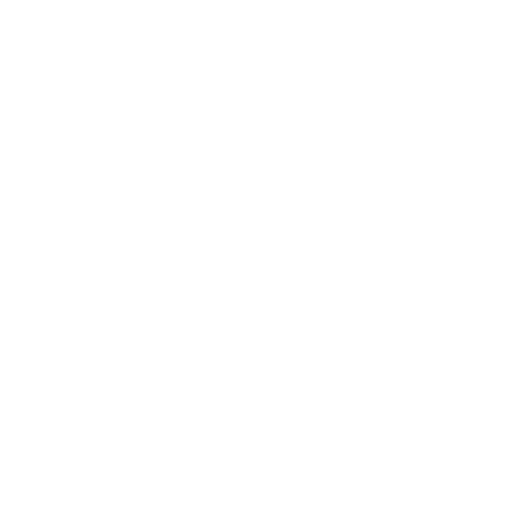
t = 0.00 s
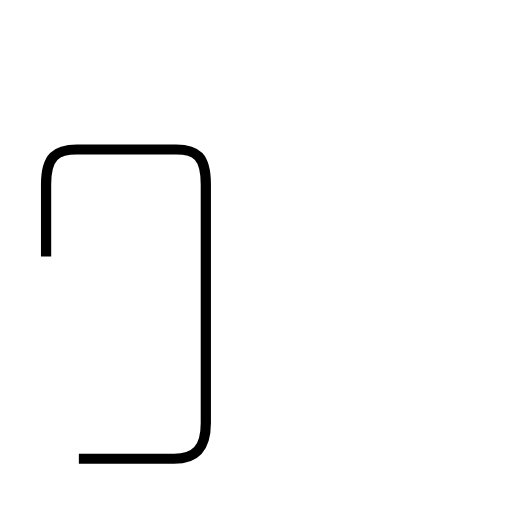
t = 1.96 s
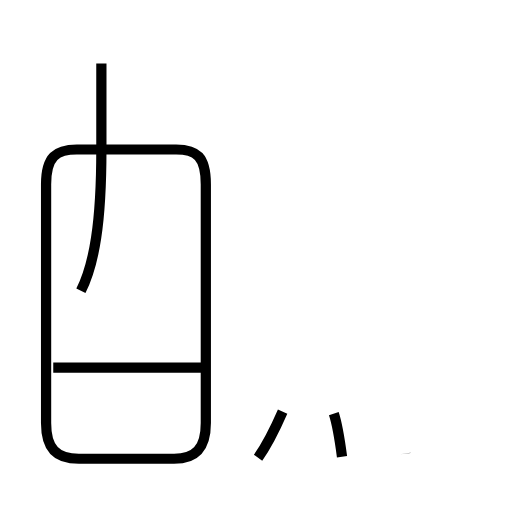
t = 4.01 s
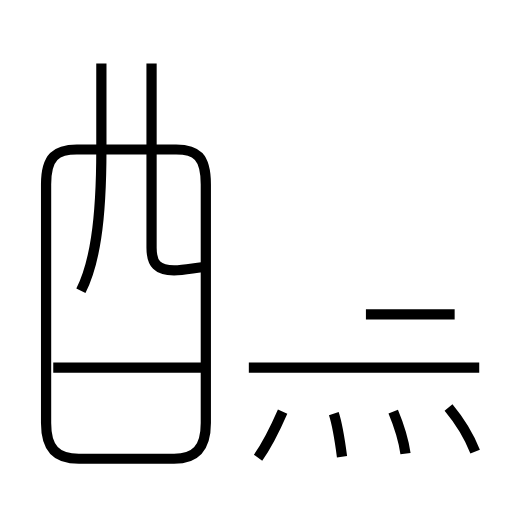
t = 5.96 s
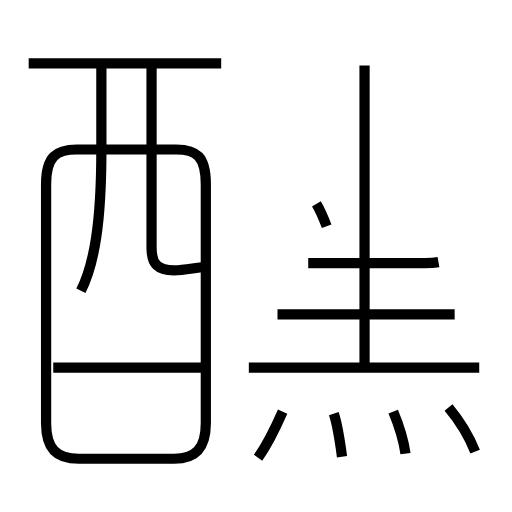
t = 8.13 s
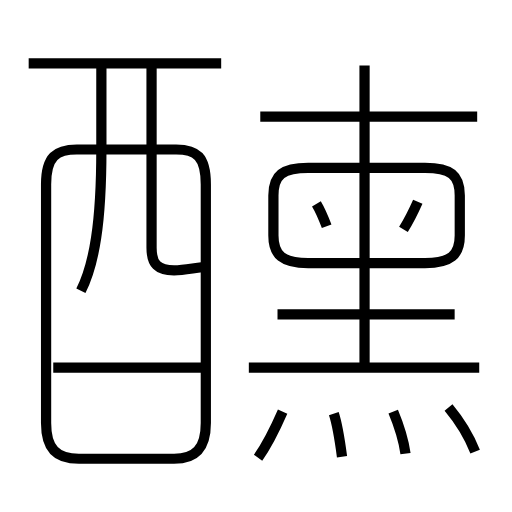
t = 10.00 s

The animated SVG that drew these frames (rendered in a browser with its animation timeline set to each time). Animation: 17 SMIL elements (animate=17); frames cover the first 10.00 s.

<?xml version='1.0' encoding='utf-8'?>
<svg viewBox="0.0 -6.0 50.0 50.0" version="1.1" xmlns="http://www.w3.org/2000/svg"><rect x="-1000" y="-1000" width="2000" height="2000" stroke="white" fill="white" /><g style="fill:none;stroke:#000000;stroke-width:1"><path d="M 7.7 0.8 L 17.0 0.8 C 19.1 0.8 20.1 -0.2 20.1 -2.7 L 20.1 -26.0 C 20.1 -28.7 19.2 -29.4 17.2 -29.4 L 7.5 -29.4 C 5.5 -29.4 4.5 -28.7 4.5 -26.0 L 4.5 -2.7 C 4.5 -0.2 5.5 0.8 7.7 0.8 Z " transform="translate(0.0 38.0)" stroke-dasharray="87.04064768050578" stroke-dashoffset="87.04064768050578"><animate attributeName="stroke-dashoffset" from="87.04064768050578" to="0" dur="2.6112194304151735s" begin="0s; anim_end.end" fill="freeze" id="anim0" /></path><path d="M 20.1 -8.1 L 5.2 -8.1 " transform="translate(0.0 38.0)" stroke-dasharray="14.900000000000002" stroke-dashoffset="14.900000000000002"><animate attributeName="stroke-dashoffset" from="14.900000000000002" to="0" dur="0.44700000000000006s" begin="anim0.end" fill="freeze" id="anim1" /></path><path d="M 25.2 0.7 C 26.2 -0.7 26.9 -2.2 27.6 -3.8 " transform="translate(0.0 38.0)" stroke-dasharray="5.109758485172633" stroke-dashoffset="5.109758485172633"><animate attributeName="stroke-dashoffset" from="5.109758485172633" to="0" dur="0.153292754555179s" begin="anim1.end" fill="freeze" id="anim2" /></path><path d="M 7.9 -15.6 C 9.2 -18.2 9.9 -22.2 9.9 -29.4 L 9.9 -37.8 " transform="translate(0.0 38.0)" stroke-dasharray="22.454301523018977" stroke-dashoffset="22.454301523018977"><animate attributeName="stroke-dashoffset" from="22.454301523018977" to="0" dur="0.6736290456905693s" begin="anim2.end" fill="freeze" id="anim3" /></path><path d="M 33.4 0.6 C 33.2 -0.9 33.0 -2.4 32.6 -3.6 " transform="translate(0.0 38.0)" stroke-dasharray="4.281715241331665" stroke-dashoffset="4.281715241331665"><animate attributeName="stroke-dashoffset" from="4.281715241331665" to="0" dur="0.12845145723994994s" begin="anim3.end" fill="freeze" id="anim4" /></path><path d="M 39.6 0.3 C 39.4 -1.1 38.9 -2.6 38.4 -3.8 " transform="translate(0.0 38.0)" stroke-dasharray="4.282742376020129" stroke-dashoffset="4.282742376020129"><animate attributeName="stroke-dashoffset" from="4.282742376020129" to="0" dur="0.12848227128060385s" begin="anim4.end" fill="freeze" id="anim5" /></path><path d="M 46.8 -8.1 L 24.3 -8.1 " transform="translate(0.0 38.0)" stroke-dasharray="22.499999999999996" stroke-dashoffset="22.499999999999996"><animate attributeName="stroke-dashoffset" from="22.499999999999996" to="0" dur="0.6749999999999998s" begin="anim5.end" fill="freeze" id="anim6" /></path><path d="M 19.7 -17.9 C 18.8 -17.8 17.9 -17.6 17.0 -17.6 C 15.4 -17.6 14.8 -18.2 14.8 -19.8 L 14.8 -37.8 " transform="translate(0.0 38.0)" stroke-dasharray="24.35511851217323" stroke-dashoffset="24.35511851217323"><animate attributeName="stroke-dashoffset" from="24.35511851217323" to="0" dur="0.7306535553651969s" begin="anim6.end" fill="freeze" id="anim7" /></path><path d="M 46.4 0.1 C 45.8 -1.4 44.8 -3.0 43.8 -4.2 " transform="translate(0.0 38.0)" stroke-dasharray="5.043857493451674" stroke-dashoffset="5.043857493451674"><animate attributeName="stroke-dashoffset" from="5.043857493451674" to="0" dur="0.1513157248035502s" begin="anim7.end" fill="freeze" id="anim8" /></path><path d="M 44.4 -13.3 L 27.1 -13.3 " transform="translate(0.0 38.0)" stroke-dasharray="17.299999999999997" stroke-dashoffset="17.299999999999997"><animate attributeName="stroke-dashoffset" from="17.299999999999997" to="0" dur="0.5189999999999999s" begin="anim8.end" fill="freeze" id="anim9" /></path><path d="M 21.6 -37.8 L 2.8 -37.8 " transform="translate(0.0 38.0)" stroke-dasharray="18.8" stroke-dashoffset="18.8"><animate attributeName="stroke-dashoffset" from="18.8" to="0" dur="0.564s" begin="anim9.end" fill="freeze" id="anim10" /></path><path d="M 31.9 -21.9 C 31.6 -22.7 31.2 -23.6 30.9 -24.1 " transform="translate(0.0 38.0)" stroke-dasharray="2.4191992729419995" stroke-dashoffset="2.4191992729419995"><animate attributeName="stroke-dashoffset" from="2.4191992729419995" to="0" dur="0.07257597818825999s" begin="anim10.end" fill="freeze" id="anim11" /></path><path d="M 35.6 -7.8 L 35.6 -37.6 " transform="translate(0.0 38.0)" stroke-dasharray="29.8" stroke-dashoffset="29.8"><animate attributeName="stroke-dashoffset" from="29.8" to="0" dur="0.894s" begin="anim11.end" fill="freeze" id="anim12" /></path><path d="M 30.1 -18.3 L 41.5 -18.3 C 44.0 -18.3 44.9 -19.1 44.9 -21.0 L 44.9 -24.9 C 44.9 -26.9 44.0 -27.6 41.5 -27.6 L 30.1 -27.6 C 27.6 -27.6 26.7 -26.9 26.7 -24.9 L 26.7 -21.0 C 26.7 -19.1 27.6 -18.3 30.1 -18.3 Z " transform="translate(0.0 38.0)" stroke-dasharray="50.819981584660106" stroke-dashoffset="50.819981584660106"><animate attributeName="stroke-dashoffset" from="50.819981584660106" to="0" dur="1.524599447539803s" begin="anim12.end" fill="freeze" id="anim13" /></path><path d="M 39.4 -21.6 C 39.9 -22.4 40.4 -23.4 40.8 -24.3 " transform="translate(0.0 38.0)" stroke-dasharray="3.0436941726844426" stroke-dashoffset="3.0436941726844426"><animate attributeName="stroke-dashoffset" from="3.0436941726844426" to="0" dur="0.09131082518053328s" begin="anim13.end" fill="freeze" id="anim14" /></path><path d="M 46.6 -32.6 L 24.6 -32.6 " transform="translate(0.0 38.0)" stroke-dasharray="22.0" stroke-dashoffset="22.0"><animate attributeName="stroke-dashoffset" from="22.0" to="0" dur="0.6599999999999999s" begin="anim14.end" fill="freeze" id="anim15" /></path><path d="M 27.2 -37.5 C 32.4 -37.7 38.5 -38.3 43.5 -39.5" transform="translate(0.0 38.0)" stroke-dasharray="16.44673494121983" stroke-dashoffset="16.44673494121983"><animate attributeName="stroke-dashoffset" from="16.44673494121983" to="0" dur="0.4934020482365949s" begin="anim15.end" fill="freeze" id="anim_end" /></path></g></svg>
